The GitHub repository sirius-siri/Terrain_Recognition contains a labelled image folder "gmapsdatasetsss" with 6 categories: grass, rocky terrain, salt marsh, sandy terrain, snow rocky terrain, water marsh. Examples follow, each with its label.

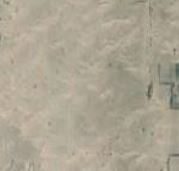
Label: sandy terrain

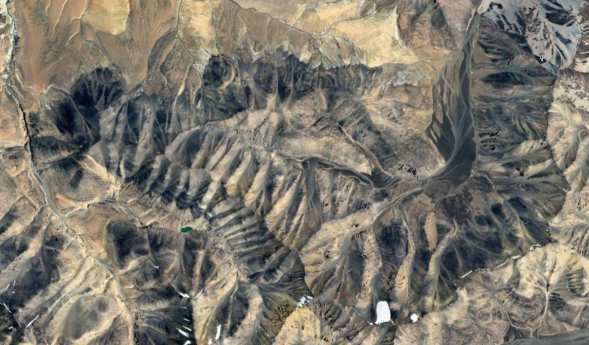
Label: snow rocky terrain

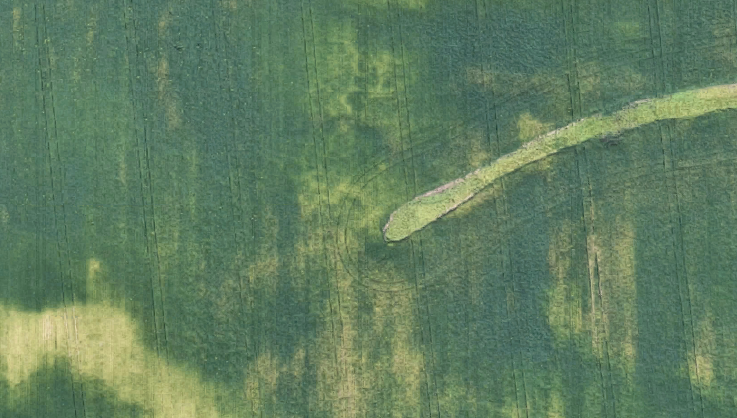
Label: grass

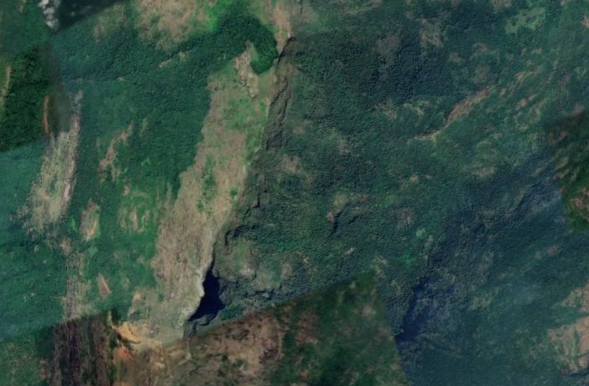
Label: rocky terrain

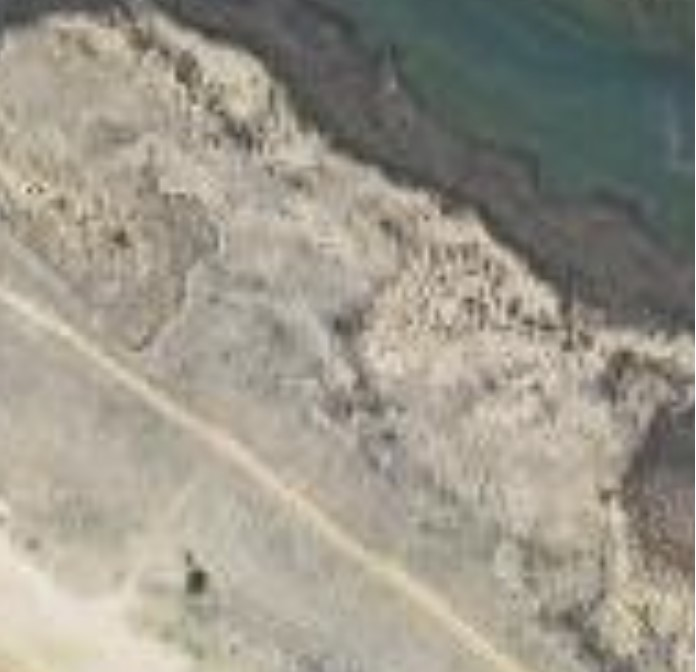
Label: salt marsh

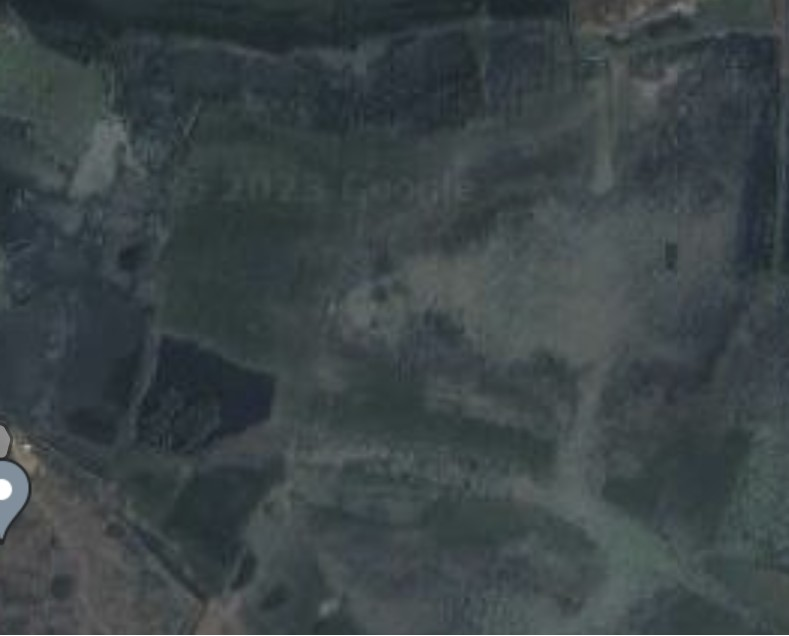
Label: water marsh
